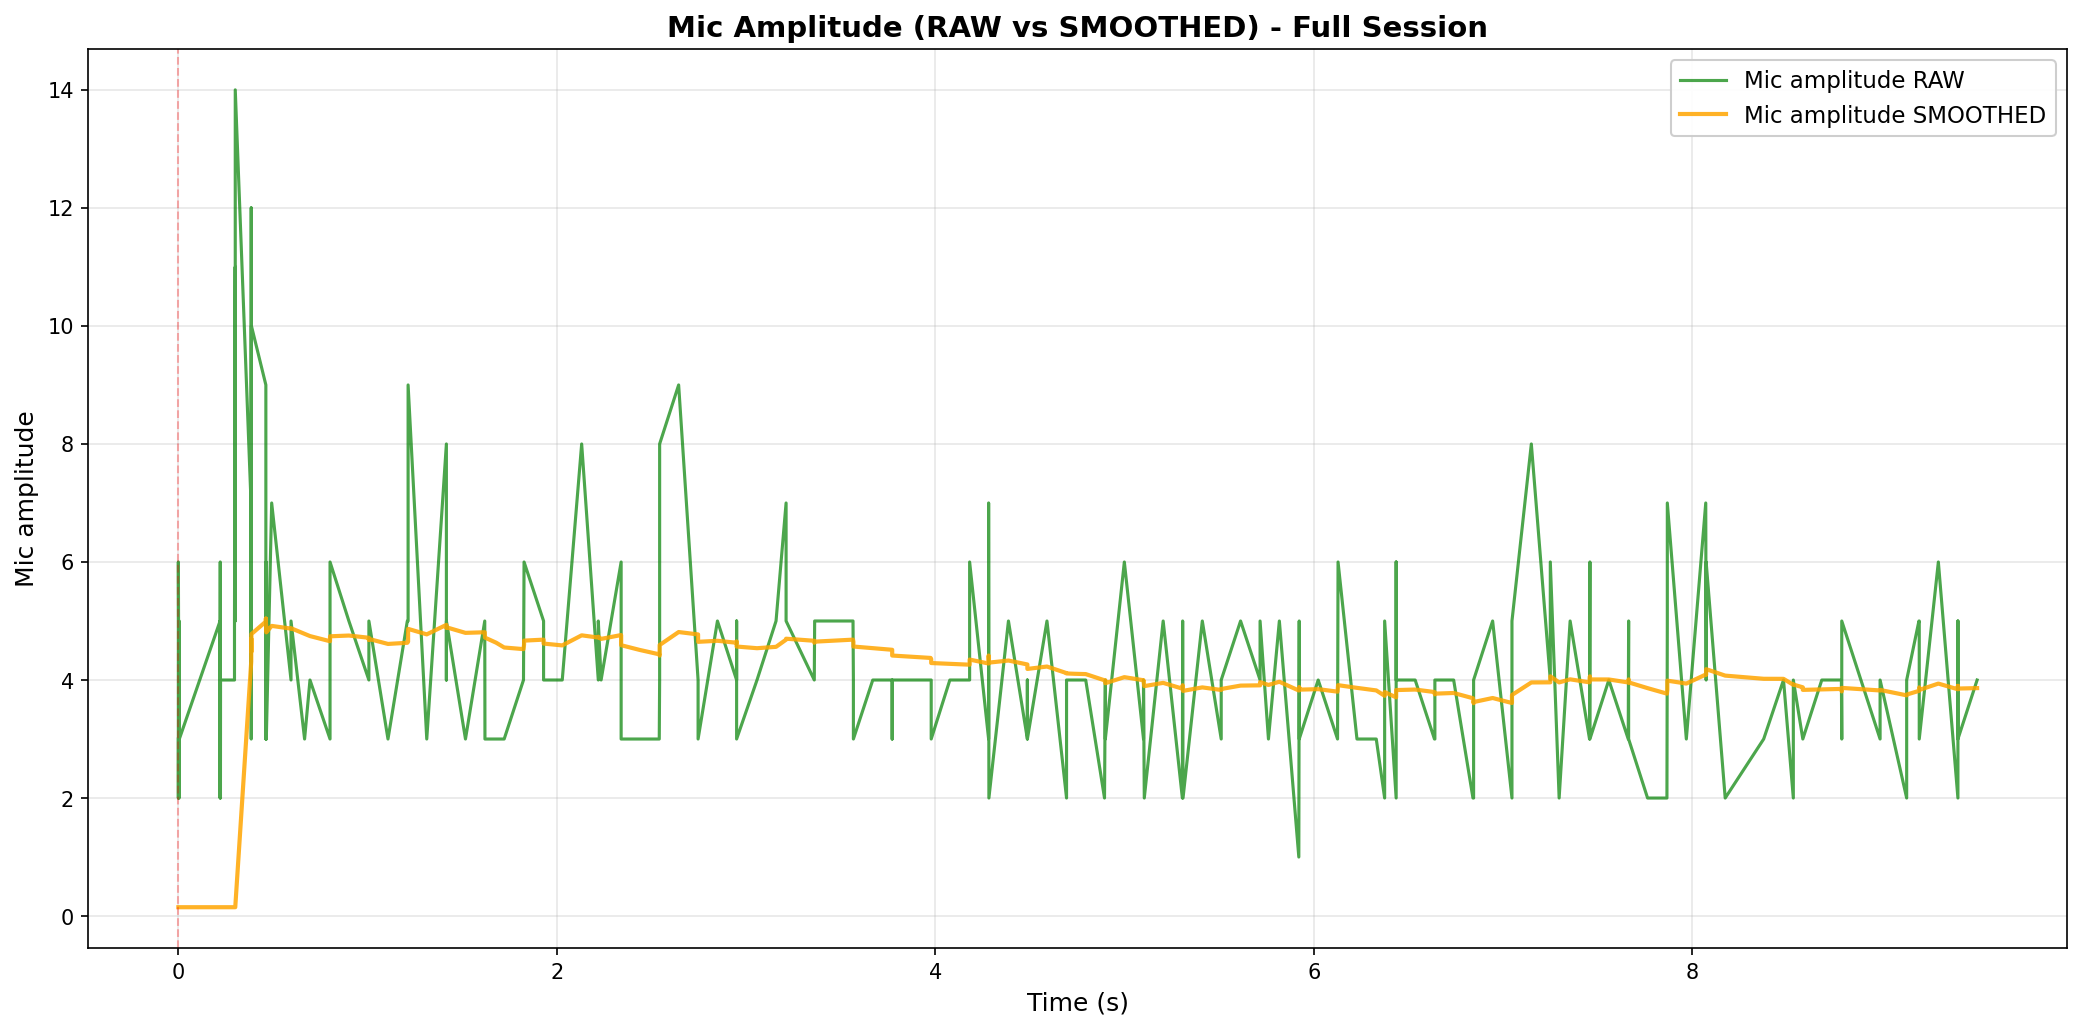

Values plotted in this chart, from the file beside it:
elapsed_s, unix_ts, arduino_ms, sound_amp, tip_count, last_tip_dt_ms, reed_state, bucket_rate_mm_hr, mic_db_unfiltered, mic_db_filtered
0.0, 1771211823, 2783978, 3, 17, 983628, 1, 40000, 9.542, 0.4771
0.0, 1771211823, 2784028, 5, 17, 983628, 1, 0.0, 13.98, 0.4771
0.0, 1771211823, 2784078, 2, 17, 983628, 1, 0.0, 6.021, 0.4771
0.0, 1771211823, 2784128, 4, 17, 983628, 1, 0.0, 12.04, 0.4771
0.0, 1771211823, 2784228, 6, 17, 983628, 1, 0.0, 15.56, 0.4771
0.004239, 1771211823, 2784278, 2, 17, 983628, 1, 0.0, 6.021, 0.4771
0.004555, 1771211823, 2784328, 5, 17, 983628, 1, 0.0, 13.98, 0.4771
0.004555, 1771211823, 2784378, 2, 17, 983628, 1, 0.0, 6.021, 0.4771
0.004555, 1771211823, 2784428, 4, 17, 983628, 1, 0.0, 12.04, 0.4771
0.005137, 1771211823, 2784478, 3, 17, 983628, 1, 0.0, 9.542, 0.4771
0.2205, 1771211823, 2784528, 5, 17, 983628, 1, 0.0, 13.98, 0.4771
0.2205, 1771211823, 2784578, 2, 17, 983628, 1, 0.0, 6.021, 0.4771
0.2205, 1771211823, 2784628, 2, 17, 983628, 1, 0.0, 6.021, 0.4771
0.2205, 1771211823, 2784678, 2, 17, 983628, 1, 0.0, 6.021, 0.4771
0.2214, 1771211823, 2784728, 6, 17, 983628, 1, 0.0, 15.56, 0.4771
0.2214, 1771211823, 2784778, 3, 17, 983628, 1, 0.0, 9.542, 0.4771
0.2214, 1771211823, 2784828, 3, 17, 983628, 1, 0.0, 9.542, 0.4771
0.2214, 1771211823, 2784878, 5, 17, 983628, 1, 0.0, 13.98, 0.4771
0.2224, 1771211823, 2784928, 2, 17, 983628, 1, 0.0, 6.021, 0.4771
0.2229, 1771211823, 2784978, 4, 17, 983628, 1, 0.0, 12.04, 0.4771
0.2966, 1771211823, 2785028, 4, 17, 983628, 1, 0.0, 12.04, 0.4771
0.2966, 1771211823, 2785078, 4, 17, 983628, 1, 0.0, 12.04, 0.4771
0.2966, 1771211823, 2785128, 5, 17, 983628, 1, 0.0, 13.98, 0.4771
0.3007, 1771211823, 2785178, 11, 17, 983628, 1, 0.0, 20.83, 0.4771
0.3007, 1771211823, 2785228, 9, 17, 983628, 1, 0.0, 19.08, 0.4771
0.3007, 1771211823, 2785278, 5, 17, 983628, 1, 0.0, 13.98, 0.4771
0.3007, 1771211823, 2785328, 5, 17, 983628, 1, 0.0, 13.98, 0.4771
0.3007, 1771211823, 2785428, 5, 17, 983628, 1, 0.0, 13.98, 0.4771
0.3007, 1771211823, 2785478, 6, 17, 983628, 1, 0.0, 15.56, 0.4771
0.3007, 1771211823, 2785528, 14, 17, 983628, 1, 0.0, 22.92, 0.4771
0.3841, 1771211823, 2785579, 7, 17, 983628, 1, 0.0, 16.9, 10.67
0.3841, 1771211823, 2785629, 4, 17, 983628, 1, 0.0, 12.04, 10.74
0.3851, 1771211823, 2785679, 5, 17, 983628, 1, 0.0, 13.98, 10.9
0.3851, 1771211823, 2785729, 12, 17, 983628, 1, 0.0, 21.58, 11.44
0.3851, 1771211823, 2785779, 3, 17, 983628, 1, 0.0, 9.542, 11.34
0.3851, 1771211823, 2785829, 4, 17, 983628, 1, 0.0, 12.04, 11.38
0.3851, 1771211823, 2785879, 3, 17, 983628, 1, 0.0, 9.542, 11.29
0.3861, 1771211823, 2785929, 4, 17, 983628, 1, 0.0, 12.04, 11.32
0.3861, 1771211823, 2786029, 5, 17, 983628, 1, 0.0, 13.98, 11.46
0.3861, 1771211823, 2786079, 10, 17, 983628, 1, 0.0, 20.0, 11.88
0.4624, 1771211823, 2786129, 9, 17, 983628, 1, 0.0, 19.08, 12.24
0.4624, 1771211823, 2786179, 6, 17, 983628, 1, 0.0, 15.56, 12.41
0.4624, 1771211823, 2786229, 3, 17, 983628, 1, 0.0, 9.542, 12.27
0.4639, 1771211823, 2786279, 5, 17, 983628, 1, 0.0, 13.98, 12.35
0.4639, 1771211823, 2786329, 3, 17, 983628, 1, 0.0, 9.542, 12.21
0.4639, 1771211823, 2786379, 6, 17, 983628, 1, 0.0, 15.56, 12.38
0.4647, 1771211823, 2786429, 3, 17, 983628, 1, 0.0, 9.542, 12.24
0.4932, 1771211823, 2786479, 7, 17, 983628, 1, 0.0, 16.9, 12.47
0.5953, 1771211823, 2786529, 4, 17, 983628, 1, 0.0, 12.04, 12.45
0.5953, 1771211823, 2786579, 5, 17, 983628, 1, 0.0, 13.98, 12.53
0.667, 1771211823, 2786629, 3, 17, 983628, 1, 0.0, 9.542, 12.38
0.6955, 1771211823, 2786679, 4, 17, 983628, 1, 0.0, 12.04, 12.36
0.8015, 1771211823, 2786729, 3, 17, 983628, 1, 0.0, 9.542, 12.22
0.8015, 1771211823, 2786779, 5, 17, 983628, 1, 0.0, 13.98, 12.31
0.8015, 1771211823, 2786829, 6, 17, 983628, 1, 0.0, 15.56, 12.47
0.9011, 1771211823, 2786879, 5, 17, 983628, 1, 0.0, 13.98, 12.54
1.007, 1771211824, 2786929, 4, 17, 983628, 1, 0.0, 12.04, 12.52
1.007, 1771211824, 2786979, 4, 17, 983628, 1, 0.0, 12.04, 12.5
1.007, 1771211824, 2787030, 5, 17, 983628, 1, 0.0, 13.98, 12.57
1.108, 1771211824, 2787080, 3, 17, 983628, 1, 0.0, 9.542, 12.42
... 160 more rows
